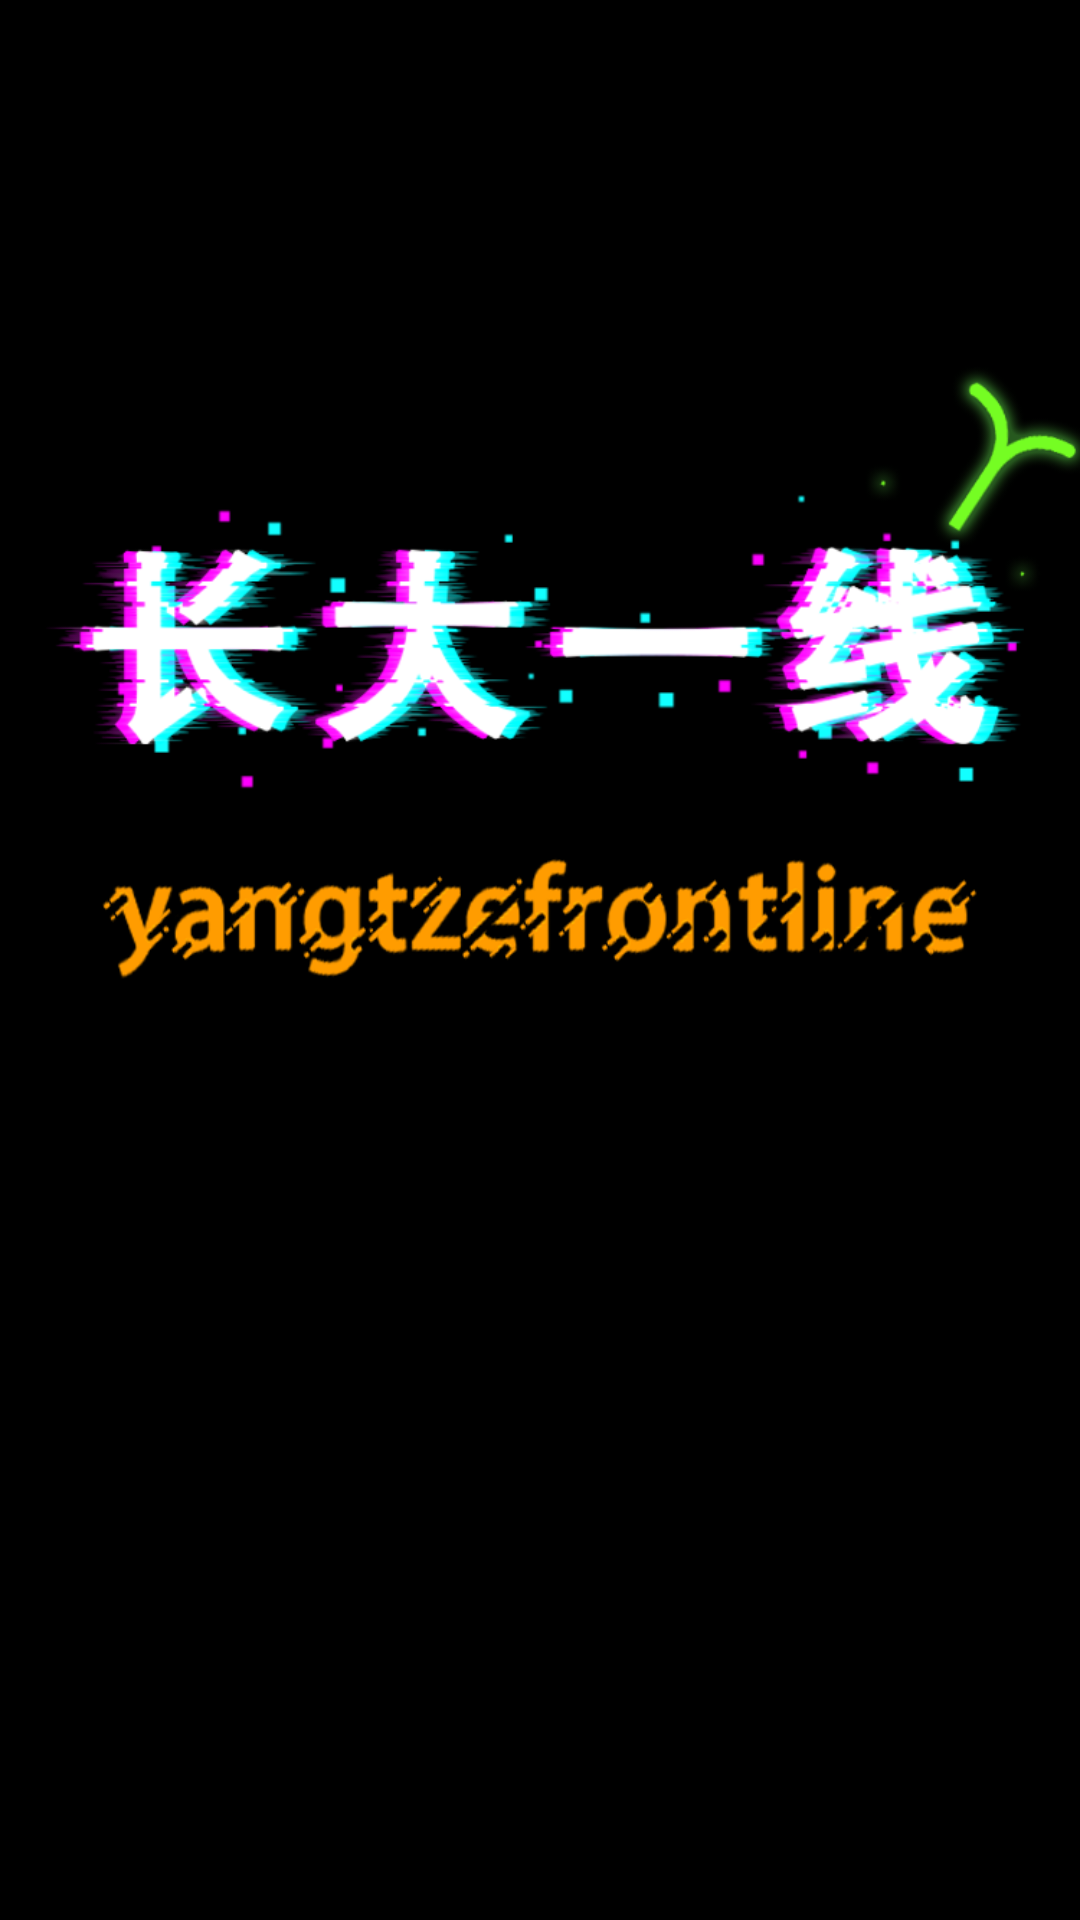

Write the Android layout XML for this screen, with the resource values it uses.
<!-- AndroidManifest.xml: activity theme Main -->
<!-- res/layout/activity_main.xml -->
<?xml version="1.0" encoding="utf-8"?>
<LinearLayout xmlns:android="http://schemas.android.com/apk/res/android"
    xmlns:app="http://schemas.android.com/apk/res-auto"
    xmlns:tools="http://schemas.android.com/tools"
    android:layout_width="match_parent"
    android:layout_height="match_parent"
    tools:context=".MainActivity"
    android:background="@mipmap/main_black">
</LinearLayout>
<!-- resources referenced by this layout -->
<resources>
  <!-- mipmap main_black: png bitmap (mipmap-xhdpi, 109826 bytes) -->
  <style name="Main">
              <item name="windowActionBar">false</item>
              <item name="windowNoTitle">true</item>
          <item name="android:windowFullscreen">true</item>
      </style>
</resources>
